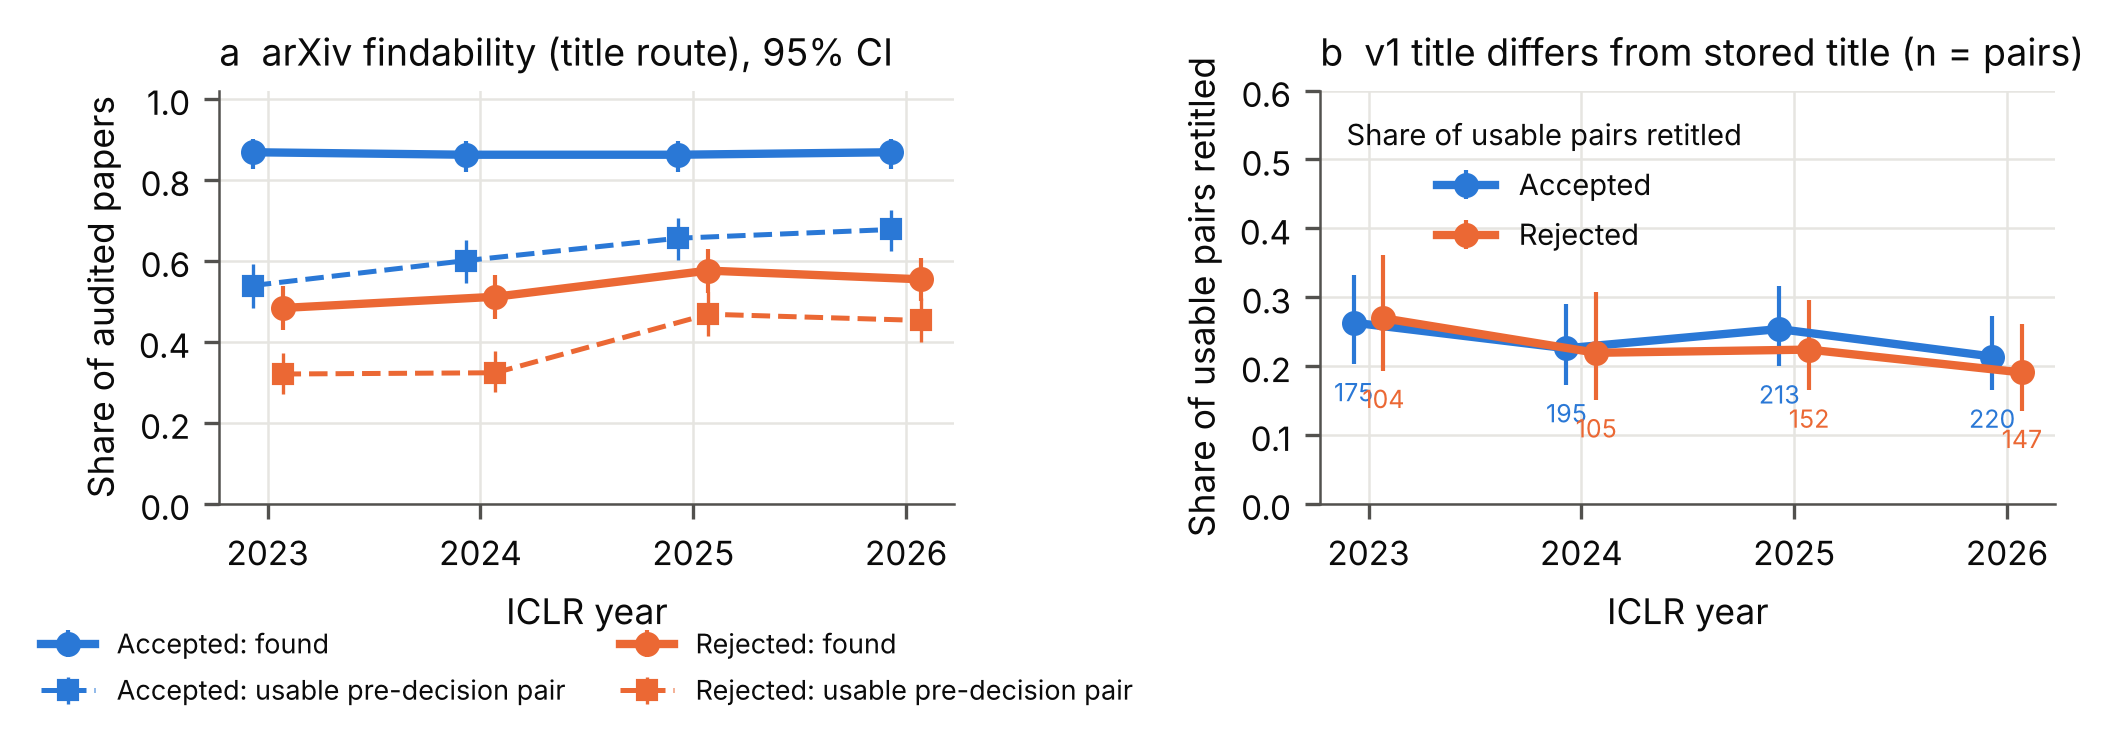

Source data for this figure (header and first rows):
panel, series, year, value, lo, hi, n
a, accepted_found, 2023, 0.8677, 0.8265, 0.9003, 325
a, accepted_usable, 2023, 0.5385, 0.4841, 0.5919, 325
a, accepted_found, 2024, 0.8615, 0.8197, 0.8949, 325
a, accepted_usable, 2024, 0.6, 0.5459, 0.6518, 325
a, accepted_found, 2025, 0.8615, 0.8197, 0.8949, 325
a, accepted_usable, 2025, 0.6554, 0.6022, 0.705, 325
a, accepted_found, 2026, 0.8677, 0.8265, 0.9003, 325
a, accepted_usable, 2026, 0.6769, 0.6243, 0.7254, 325
b, accepted_retitled, 2023, 0.2629, 0.2032, 0.3327, 175
b, accepted_retitled, 2024, 0.2256, 0.1726, 0.2893, 195
b, accepted_retitled, 2025, 0.2535, 0.1998, 0.316, 213
b, accepted_retitled, 2026, 0.2136, 0.1646, 0.2725, 220
a, rejected_found, 2023, 0.4831, 0.4293, 0.5373, 325
a, rejected_usable, 2023, 0.32, 0.2716, 0.3726, 325
a, rejected_found, 2024, 0.5108, 0.4566, 0.5647, 325
a, rejected_usable, 2024, 0.3231, 0.2746, 0.3757, 325
a, rejected_found, 2025, 0.5754, 0.5211, 0.6279, 325
a, rejected_usable, 2025, 0.4677, 0.4141, 0.522, 325
a, rejected_found, 2026, 0.5538, 0.4995, 0.6069, 325
a, rejected_usable, 2026, 0.4523, 0.3991, 0.5067, 325
b, rejected_retitled, 2023, 0.2692, 0.1933, 0.3616, 104
b, rejected_retitled, 2024, 0.219, 0.1506, 0.3073, 105
b, rejected_retitled, 2025, 0.2237, 0.1647, 0.2963, 152
b, rejected_retitled, 2026, 0.1905, 0.1352, 0.2615, 147
